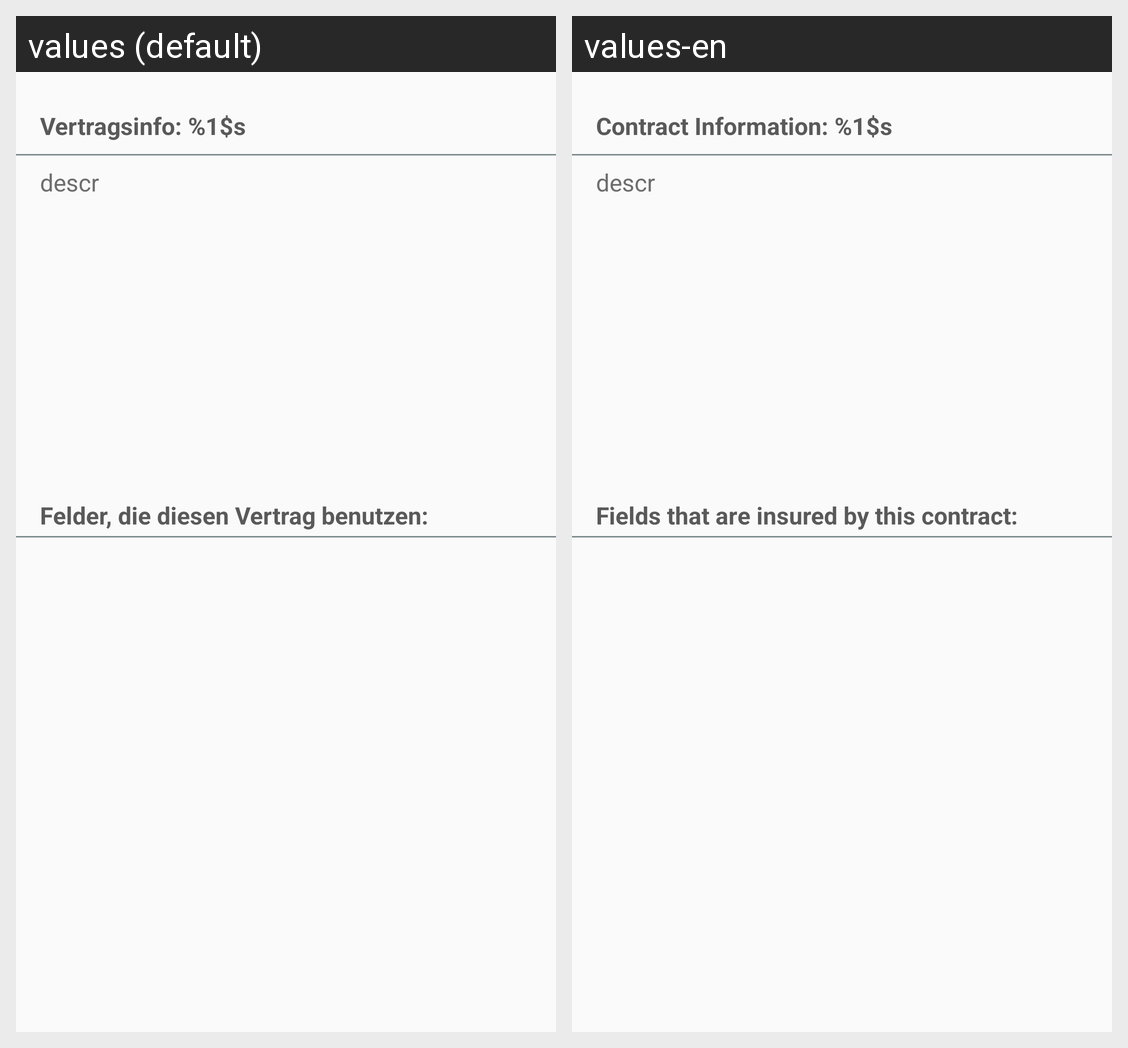

Locale-by-locale string values for the Android screen shown in this grid:
Android screen res/layout/contract_detail.xml rendered under 2 locales, left to right: values (default), values-en. Device: Nexus 5 (rendered at 1080×1920; each locale shown at half size, 540×960, under a caption strip naming it); theme AppTheme.
Strings drawn on this screen, with the default value and each locale's value (text and hints the layout hard-codes, and strings that could not be matched under every locale, appear in the picture but are not listed):

contract_header
  values: Vertragsinfo: %1$s
  values-en: Contract Information: %1$s

contract_fields
  values: Felder, die diesen Vertrag benutzen:
  values-en: Fields that are insured by this contract:
